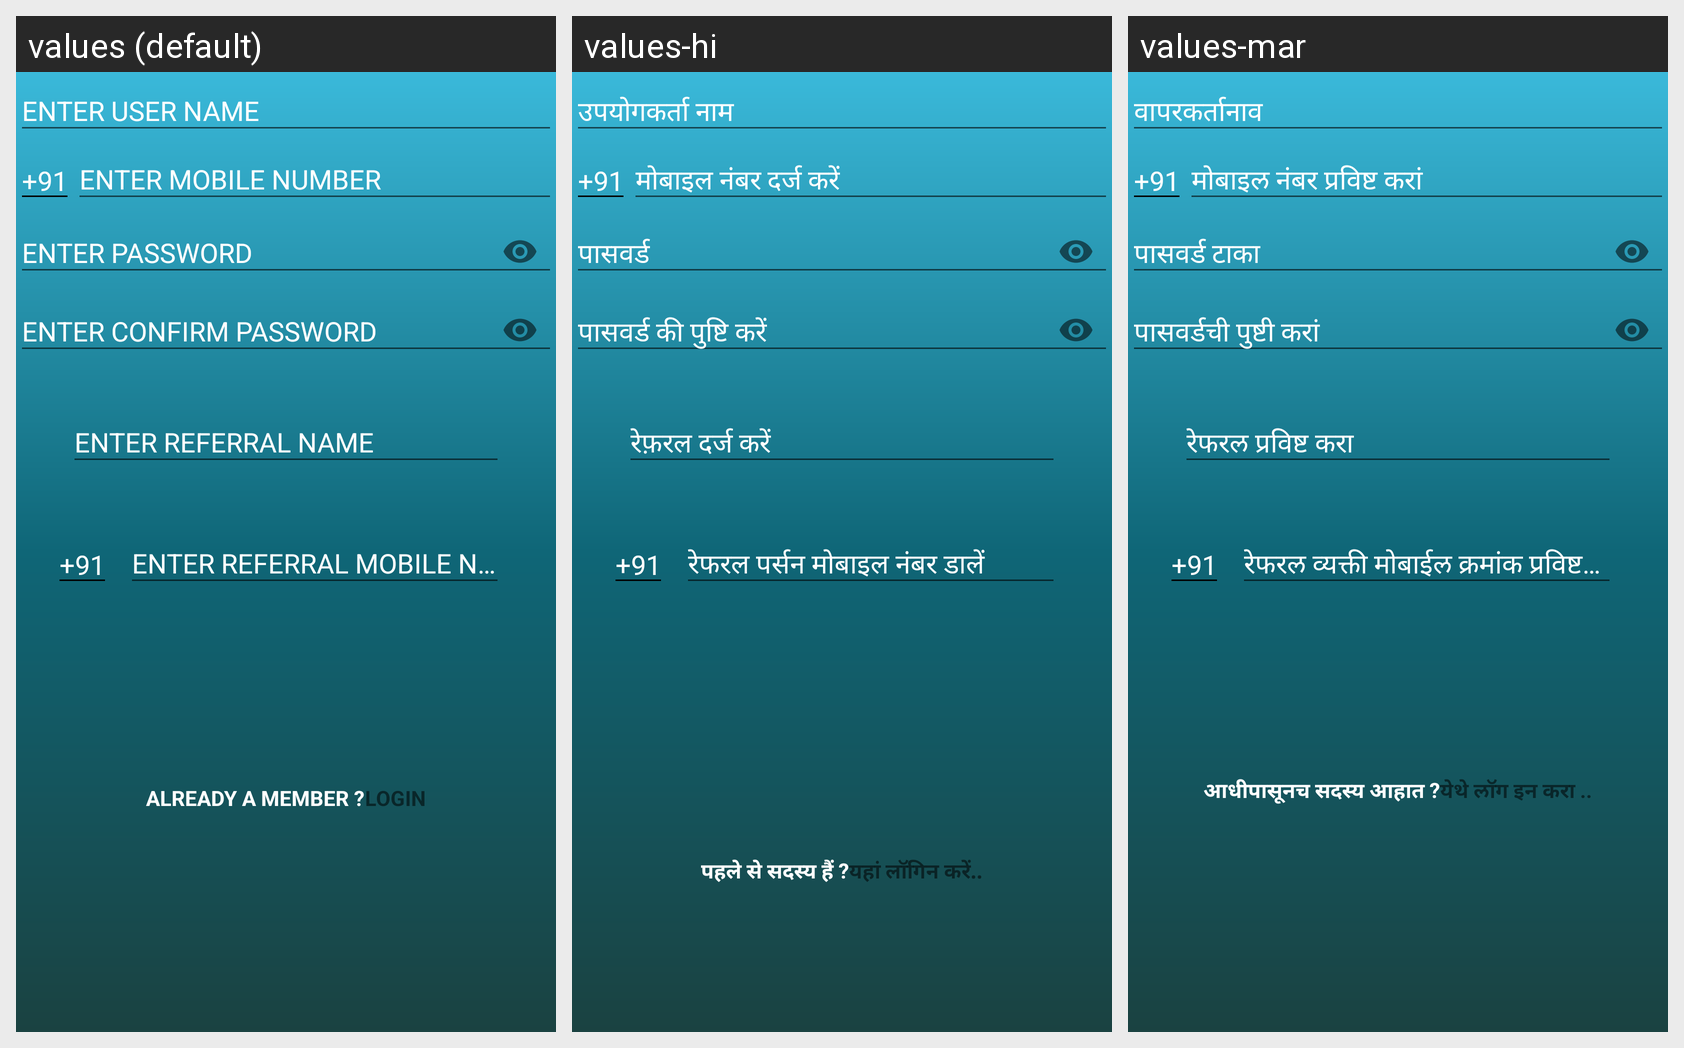

The same Android screen rendered under several of its app's locales, left to right. List the strings drawn on it with the default value and each locale's translation.
Android screen res/layout/activity_register__owner.xml rendered under 3 locales, left to right: values (default), values-hi, values-mar. Device: Nexus 5 (rendered at 1080×1920; each locale shown at half size, 540×960, under a caption strip naming it); theme AppTheme.
Strings drawn on this screen, with the default value and each locale's value (text and hints the layout hard-codes, and strings that could not be matched under every locale, appear in the picture but are not listed):

alreadymember
  values: Already a Member ?
  values-hi: पहले से सदस्य हैं ?
  values-mar: आधीपासूनच सदस्य आहात ?

existinguser
  values: LOGIN
  values-hi: यहां लॉगिन करें..
  values-mar: येथे लॉग इन करा ..
